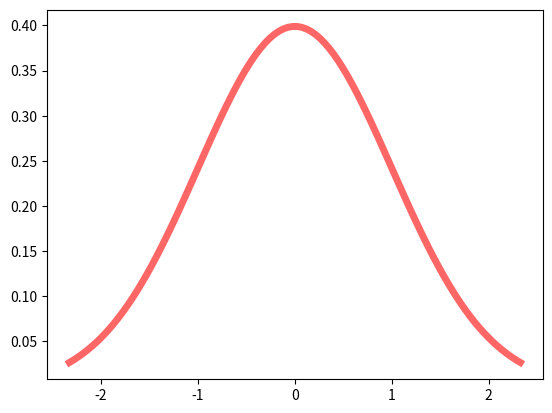

Here is the Python script that generated this plot:
from scipy.stats import norm
import matplotlib.pyplot as plt
import numpy as np

fig, ax = plt.subplots(1,1)

mean, var, skew, kurt = norm.stats(moments='mvsk')

x = np.linspace(norm.ppf(0.01), norm.ppf(0.99), 100)
ax.plot(x, norm.pdf(x), 'r-', lw=5, alpha=0.6, label='norm pdf')

plt.show()